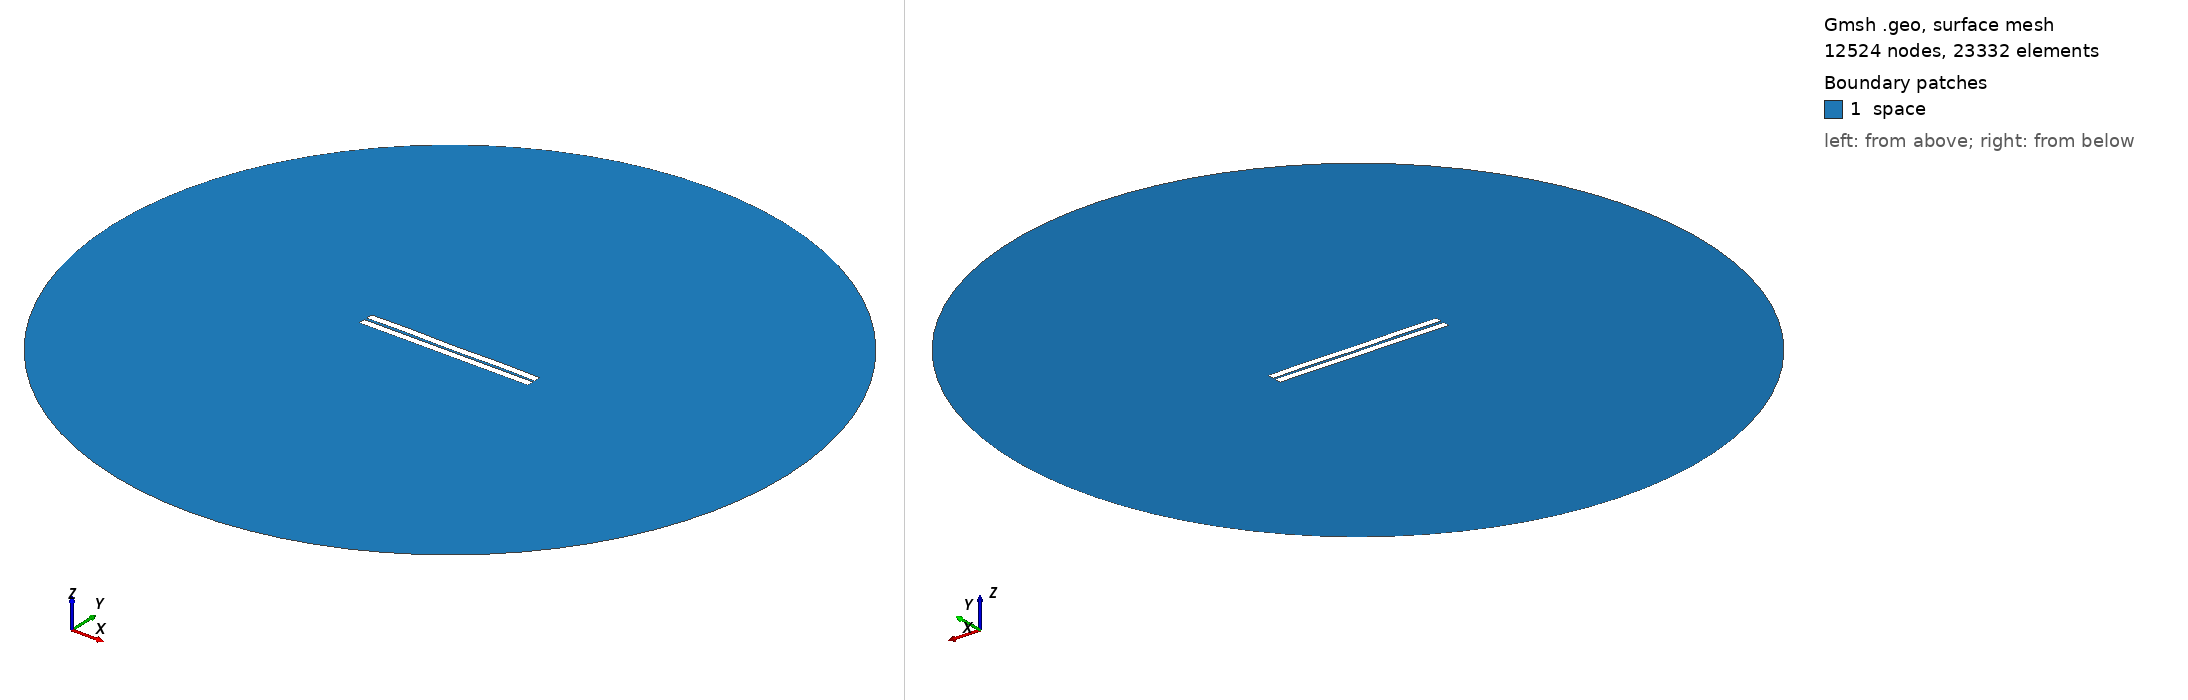

Gmsh geometry script, surface-meshed: 12524 nodes, 23332 surface elements. Boundary patches (legend numbers): 1 space. Left view from above one corner, right view from below the opposite corner. Legend entries are the model's physical surfaces. The drawing asked Gmsh for element sizes between 1% and 20% of the model's largest extent; the script's own settings can give other sizes.

=== 65.geo (drawn) ===
//---------------------------------------
// Geometry kernel
//---------------------------------------

SetFactory("OpenCASCADE");



//---------------------------------------
// Parameters of the geometry
//---------------------------------------

// Overetch of the upper plate
overetch = 0.0;

// Distance between the plates
distance = 1.5;

// Discretization over the x axis (for the deformation)
nx = 50; 

// Length of the plate
L = 100 - overetch; 

// Number of modes
n = 4; 

// 1st mode coefficient
coeff(1) = -0.15;
beta(1) = 0.596864 * 3.1415926535 / L;

// 2nd mode coefficient
coeff(2) = 0.0;
beta(2) = 1.49418 * 3.1415926535 / L;

// 3rd mode coefficient
coeff(3) = 0.0;
beta(3) = 2.50025 * 3.1415926535 / L;

// 4th mode coefficient
coeff(4) = 0.15;
beta(4) = 3.49999 * 3.1415926535 / L;



//---------------------------------------
// Upper plate (deformed rectangle)
//---------------------------------------

// Coordiantes of the upper plate
xmin = -50;
xmax = 50 - overetch;

// Height of the upper plate
yheight = 4 - 2 * overetch;

// Indexes of the points
UpperID[] = {};
LowerID[] = {};
LeftID[] = {};
RightID[] = {};

// Point index
p = 1;

// Horizontal edges
For i In {1:nx}
    x = xmin + (i-1)*(xmax - xmin)/(nx-1);

    y_bottom = distance / 2 + overetch;
    For j In {1:n}
        C = (Cosh(beta(j)*L) + Cos(beta(j)*L)) / (Sinh(beta(j)*L) + Sin(beta(j)*L));
        y_bottom  = y_bottom + coeff(j) * (Cosh(beta(j)*(x+50)) - Cos(beta(j)*(x+50)) - C * (Sinh(beta(j)*(x+50)) - Sin(beta(j)*(x+50))));
    EndFor

    y_top = y_bottom + yheight;

    Point(p) = {x, y_top, 0, 1.0};
    UpperID[i] = p;
    p = p + 1;

    Point(p) = {x, y_bottom, 0, 1.0};
    LowerID[i] = p;
    p = p + 1;
EndFor

// Create point lists
UpperPts[] = {}; LowerPts[] = {};
For i In {1:nx}
  UpperPts[] += {UpperID[i]};
  LowerPts[] += {LowerID[i]};
EndFor

// Build splines
Spline(1) = {UpperPts[]};
Spline(2) = {LowerPts[]};
Line(3) = {LowerPts[nx-1], UpperPts[nx-1]};
Line(4) = {LowerPts[0], UpperPts[0]};

// Build the plane surface
Curve Loop(1) = {2, 3, -1, -4};
Plane Surface(1) = {1};



//---------------------------------------
// Lower plate (rectangle)
//---------------------------------------

// Vertices
Point(1001) = {-50, -1, 0, 1.0};
Point(1002) = { 50, -1, 0, 1.0};
Point(1003) = { 50,  -5, 0, 1.0};
Point(1004) = {-50,  -5, 0, 1.0};

// Edges
Line(5) = {1001, 1002};
Line(6) = {1002, 1003};
Line(7) = {1003, 1004};
Line(8) = {1004, 1001};

// Plane surface
Line Loop(2) = {5, 6, 7, 8};
Plane Surface(2) = {2}; 



//---------------------------------------
// Outer (fictious) boundary
//---------------------------------------

// Points
Point(1005) = {0, 0, 0};       // Center
Point(1006) = {200, 0, 0};     // Start point
Point(1007) = {0, 200, 0};     // 90 degrees
Point(1008) = {-200, 0, 0};    // 180 degrees
Point(1009) = {0, -200, 0};    // 270 degrees

// Circle arcs (each needs start, center, end)
Circle(9) = {1006, 1005, 1007};
Circle(10) = {1007, 1005, 1008};
Circle(11) = {1008, 1005, 1009};
Circle(12) = {1009, 1005, 1006};

// Plane surface for the entire domain
Curve Loop(3) = {9, 10, 11, 12};
Surface(3) = {3};

// Subtract the plates from the whole domain to obtain the actual domain where we want to solve the equations
BooleanDifference{ Surface{3}; Delete; }{ Surface{1}; Surface{2}; Delete; }




//---------------------------------------
// Transfinite Lines/Curves
//---------------------------------------

// Set the number of points on the boundaries
r = 7;

// Plates
Transfinite Curve {1, 2} = 50*r Using Progression 1;
Transfinite Curve {3, 4} = 2*r Using Progression 1;
Transfinite Line {5, 7} = 50*r Using Progression 1;
Transfinite Line {6, 8} = 2*r Using Progression 1;

// Outer boundary
Transfinite Line {9, 10, 11, 12} = 20 Using Progression 1;



//---------------------------------------
// Physical groups
//---------------------------------------                

// Physical curves (boundaries)
Physical Line("force_segment", 10) = {2};
Physical Line("upper_plate", 11) = {1, 3, 4};
Physical Line("lower_plate", 12) = {5, 6, 7, 8};
Physical Line("boundary", 20) = {9, 10, 11, 12};

// Physical Surfaces
Physical Surface("space", 30) = {3};



//---------------------------------------
// 6. Generate the Mesh
//---------------------------------------

// 2D mesh generation
Mesh 2;
